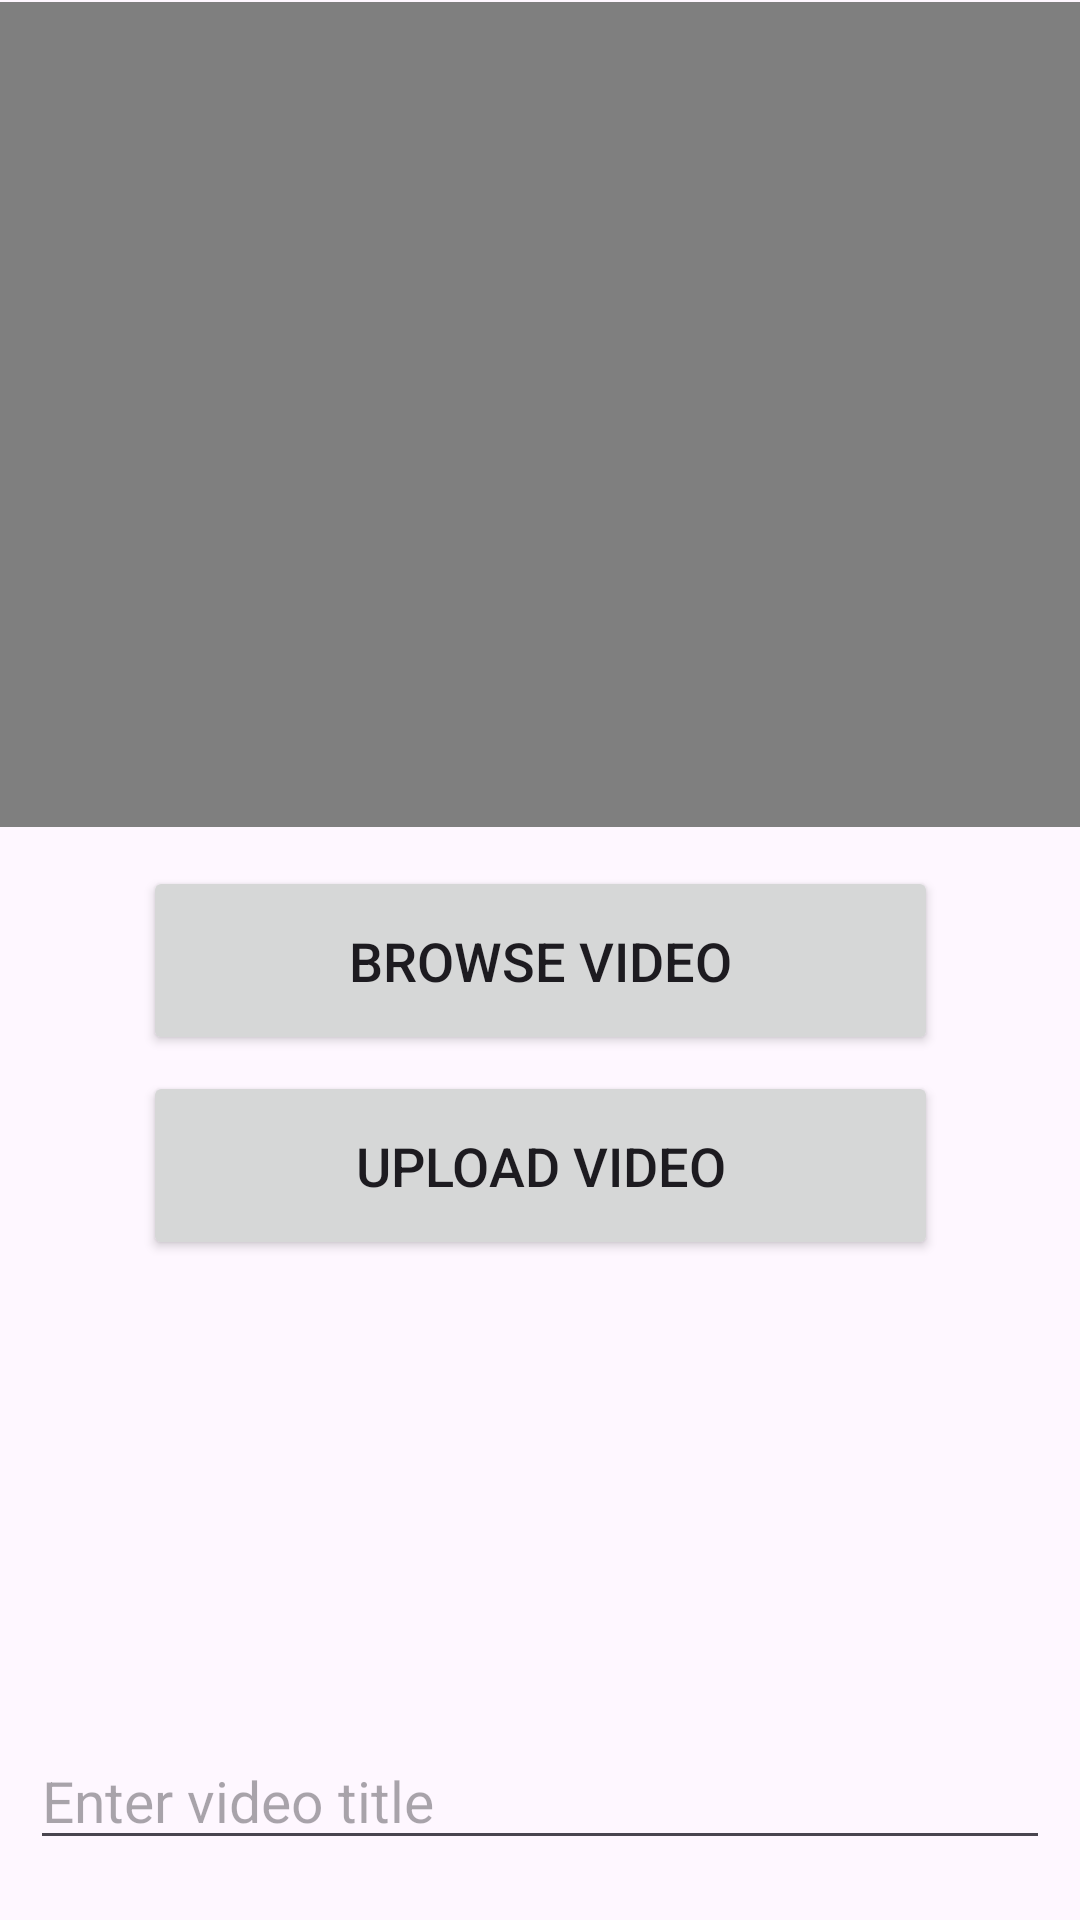

This screen was rendered from an Android layout file. Write that file and the resources it references.
<!-- AndroidManifest.xml: application theme Theme.OnlineVideoPlayer -->
<!-- res/layout/activity_upload.xml -->
<?xml version="1.0" encoding="utf-8"?>
<androidx.constraintlayout.widget.ConstraintLayout xmlns:android="http://schemas.android.com/apk/res/android"
    xmlns:app="http://schemas.android.com/apk/res-auto"
    xmlns:tools="http://schemas.android.com/tools"
    android:id="@+id/main"
    android:layout_width="match_parent"
    android:layout_height="match_parent"
    tools:context=".UploadActivity">

    <VideoView
        android:id="@+id/videoView"
        app:layout_constraintBottom_toBottomOf="parent"
        app:layout_constraintRight_toRightOf="parent"
        app:layout_constraintLeft_toLeftOf="parent"
        app:layout_constraintTop_toTopOf="parent"
        app:layout_constraintVertical_bias="0.002"
        app:layout_constraintHorizontal_bias="0.0"
        android:layout_width="410dp"
        android:layout_height="275dp"/>

    <Button
        android:id="@+id/browse"
        android:text="Browse video"
        android:textSize="18sp"
        app:layout_constraintBottom_toBottomOf="parent"
        app:layout_constraintEnd_toEndOf="parent"
        app:layout_constraintStart_toStartOf="parent"
        app:layout_constraintTop_toTopOf="parent"
        android:layout_width="265dp"
        android:layout_height="63dp"/>

    <Button
        android:id="@+id/upload"
        android:layout_marginBottom="220dp"
        android:text="Upload video"
        android:textSize="18sp"
        app:layout_constraintBottom_toBottomOf="parent"
        app:layout_constraintEnd_toEndOf="parent"
        app:layout_constraintStart_toStartOf="parent"
        app:layout_constraintTop_toBottomOf="@id/browse"
        app:layout_constraintVertical_bias="1.0"
        android:layout_width="265dp"
        android:layout_height="63dp"/>


    <EditText
        android:autofillHints="name"
        android:id="@+id/videoTitle"
        android:hint="@string/enter_video_title"
        android:textSize="19sp"
        app:layout_constraintBottom_toBottomOf="parent"
        app:layout_constraintRight_toRightOf="parent"
        app:layout_constraintLeft_toLeftOf="parent"
        android:layout_marginBottom="20dp"
        android:layout_marginStart="10dp"
        android:layout_marginEnd="10dp"
        android:layout_width="match_parent"
        android:layout_height="wrap_content"
        android:inputType="textPersonName"
        android:importantForAutofill="no" />

</androidx.constraintlayout.widget.ConstraintLayout>
<!-- resources referenced by this layout -->
<resources>
  <string name="enter_video_title">Enter video title</string>
  <style name="Theme.OnlineVideoPlayer" parent="Base.Theme.OnlineVideoPlayer" />
  <style name="Base.Theme.OnlineVideoPlayer" parent="Theme.Material3.DayNight.NoActionBar">
          
          
      </style>
</resources>
